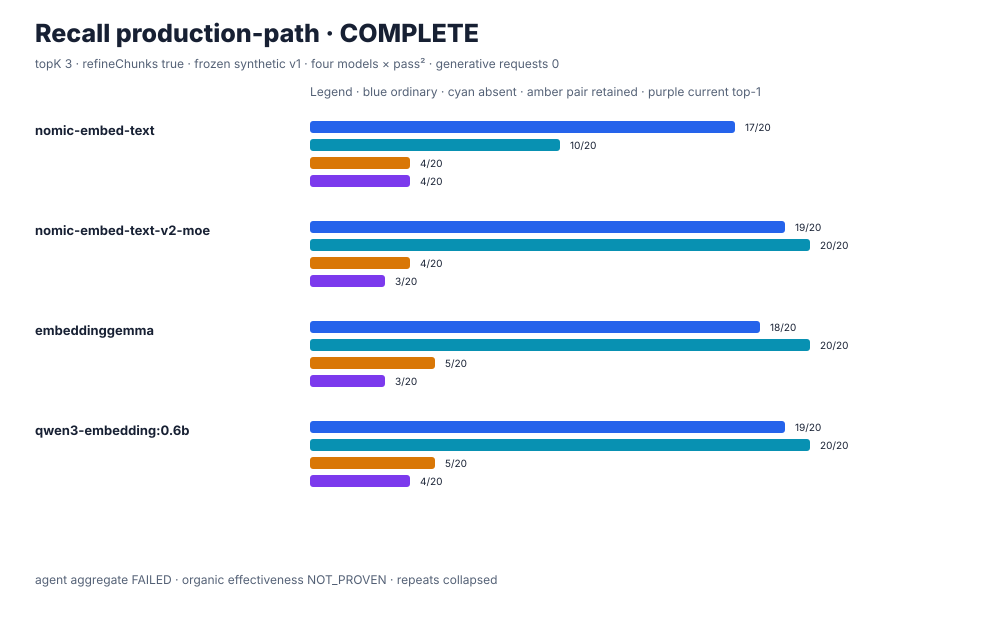

Source data for this figure (header and first rows):
modelTag, digest, category, passed, total, rate, pairRetained, currentTop1, executionStatus
nomic-embed-text, 0a109f422b47e3a30ba2b10eca18548e944e8a23…, ordinary-positive, 17, 20, 0.85, , , COMPLETE
nomic-embed-text, 0a109f422b47e3a30ba2b10eca18548e944e8a23…, absent, 10, 20, 0.5, , , COMPLETE
nomic-embed-text, 0a109f422b47e3a30ba2b10eca18548e944e8a23…, correction-pair, 4, 20, 0.2, 4, 4, COMPLETE
nomic-embed-text-v2-moe, ff9c2f10ef5e3722623a1b396e1e04efc27a9311…, ordinary-positive, 19, 20, 0.95, , , COMPLETE
nomic-embed-text-v2-moe, ff9c2f10ef5e3722623a1b396e1e04efc27a9311…, absent, 20, 20, 1, , , COMPLETE
nomic-embed-text-v2-moe, ff9c2f10ef5e3722623a1b396e1e04efc27a9311…, correction-pair, 3, 20, 0.15, 4, 3, COMPLETE
embeddinggemma, 85462619ee721b466c5927d109d4cb765861907d…, ordinary-positive, 18, 20, 0.9, , , COMPLETE
embeddinggemma, 85462619ee721b466c5927d109d4cb765861907d…, absent, 20, 20, 1, , , COMPLETE
embeddinggemma, 85462619ee721b466c5927d109d4cb765861907d…, correction-pair, 3, 20, 0.15, 5, 3, COMPLETE
qwen3-embedding:0.6b, ac6da0dfba84a81fdbfbaf330198c33cd77c4cdf…, ordinary-positive, 19, 20, 0.95, , , COMPLETE
qwen3-embedding:0.6b, ac6da0dfba84a81fdbfbaf330198c33cd77c4cdf…, absent, 20, 20, 1, , , COMPLETE
qwen3-embedding:0.6b, ac6da0dfba84a81fdbfbaf330198c33cd77c4cdf…, correction-pair, 4, 20, 0.2, 5, 4, COMPLETE
